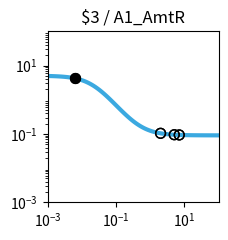

Write the Python code that produced this figure. (Note: this script raises an exception after producing the figure.)
import matplotlib.pyplot as plt
import matplotlib.ticker as ticker
import numpy as np

fig, ax = plt.subplots(figsize=(2.5,2.5))

plt.xlim(1.000000e-03, 1.000000e+02)
plt.ylim(1.000000e-03, 1.000000e+02)

x = np.array([1.000000e-03,1.122018e-03,1.258925e-03,1.412538e-03,1.584893e-03,1.778279e-03,1.995262e-03,2.238721e-03,2.511886e-03,2.818383e-03,3.162278e-03,3.548134e-03,3.981072e-03,4.466836e-03,5.011872e-03,5.623413e-03,6.309573e-03,7.079458e-03,7.943282e-03,8.912509e-03,1.000000e-02,1.122018e-02,1.258925e-02,1.412538e-02,1.584893e-02,1.778279e-02,1.995262e-02,2.238721e-02,2.511886e-02,2.818383e-02,3.162278e-02,3.548134e-02,3.981072e-02,4.466836e-02,5.011872e-02,5.623413e-02,6.309573e-02,7.079458e-02,7.943282e-02,8.912509e-02,1.000000e-01,1.122018e-01,1.258925e-01,1.412538e-01,1.584893e-01,1.778279e-01,1.995262e-01,2.238721e-01,2.511886e-01,2.818383e-01,3.162278e-01,3.548134e-01,3.981072e-01,4.466836e-01,5.011872e-01,5.623413e-01,6.309573e-01,7.079458e-01,7.943282e-01,8.912509e-01,1.000000e+00,1.122018e+00,1.258925e+00,1.412538e+00,1.584893e+00,1.778279e+00,1.995262e+00,2.238721e+00,2.511886e+00,2.818383e+00,3.162278e+00,3.548134e+00,3.981072e+00,4.466836e+00,5.011872e+00,5.623413e+00,6.309573e+00,7.079458e+00,7.943282e+00,8.912509e+00,1.000000e+01,1.122018e+01,1.258925e+01,1.412538e+01,1.584893e+01,1.778279e+01,1.995262e+01,2.238721e+01,2.511886e+01,2.818383e+01,3.162278e+01,3.548134e+01,3.981072e+01,4.466836e+01,5.011872e+01,5.623413e+01,6.309573e+01,7.079458e+01,7.943282e+01,8.912509e+01,1.000000e+02,])
y = np.array([4.950744e+00,4.937165e+00,4.921475e+00,4.903362e+00,4.882475e+00,4.858420e+00,4.830758e+00,4.799000e+00,4.762613e+00,4.721013e+00,4.673573e+00,4.619631e+00,4.558498e+00,4.489471e+00,4.411861e+00,4.325011e+00,4.228334e+00,4.121352e+00,4.003734e+00,3.875348e+00,3.736297e+00,3.586967e+00,3.428047e+00,3.260549e+00,3.085801e+00,2.905414e+00,2.721238e+00,2.535288e+00,2.349657e+00,2.166423e+00,1.987560e+00,1.814851e+00,1.649827e+00,1.493722e+00,1.347449e+00,1.211603e+00,1.086481e+00,9.721111e-01,8.682949e-01,7.746531e-01,6.906692e-01,6.157319e-01,5.491718e-01,4.902918e-01,4.383927e-01,3.927915e-01,3.528354e-01,3.179107e-01,2.874491e-01,2.609295e-01,2.378791e-01,2.178724e-01,2.005286e-01,1.855093e-01,1.725148e-01,1.612811e-01,1.515762e-01,1.431971e-01,1.359664e-01,1.297294e-01,1.243516e-01,1.197161e-01,1.157217e-01,1.122805e-01,1.093165e-01,1.067641e-01,1.045663e-01,1.026742e-01,1.010455e-01,9.964361e-02,9.843706e-02,9.739872e-02,9.650518e-02,9.573630e-02,9.507471e-02,9.450548e-02,9.401571e-02,9.359434e-02,9.323182e-02,9.291993e-02,9.265162e-02,9.242079e-02,9.222222e-02,9.205139e-02,9.190443e-02,9.177801e-02,9.166926e-02,9.157571e-02,9.149524e-02,9.142601e-02,9.136646e-02,9.131523e-02,9.127116e-02,9.123326e-02,9.120065e-02,9.117260e-02,9.114847e-02,9.112772e-02,9.110986e-02,9.109450e-02,9.108129e-02,])
c = "#3ba9e0"

hi_x = np.array([6.400000e-03,6.400000e-03,])
hi_y = np.array([4.215678e+00,4.215678e+00,])
lo_x = np.array([2.010400e+00,5.058500e+00,7.062500e+00,2.010400e+00,5.058500e+00,7.062500e+00,])
lo_y = np.array([1.044332e-01,9.502570e-02,9.360249e-02,1.044332e-01,9.502570e-02,9.360249e-02,])

plt.loglog(x,y,lw=3,color=c)
plt.scatter(hi_x,hi_y,marker='o',s=50,color='black',zorder=10)
plt.scatter(lo_x,lo_y,marker='o',s=50,edgecolors='black',color='none',zorder=10)

plt.title("$3 / A1_AmtR")

ax.xaxis.set_major_locator(ticker.LogLocator(numticks=3))
ax.yaxis.set_major_locator(ticker.LogLocator(numticks=3))

ax.set_aspect('equal')
plt.tight_layout()

plt.savefig("/home/<user>/output/response_plot_$3_A1_AmtR.png", bbox_inches='tight')
